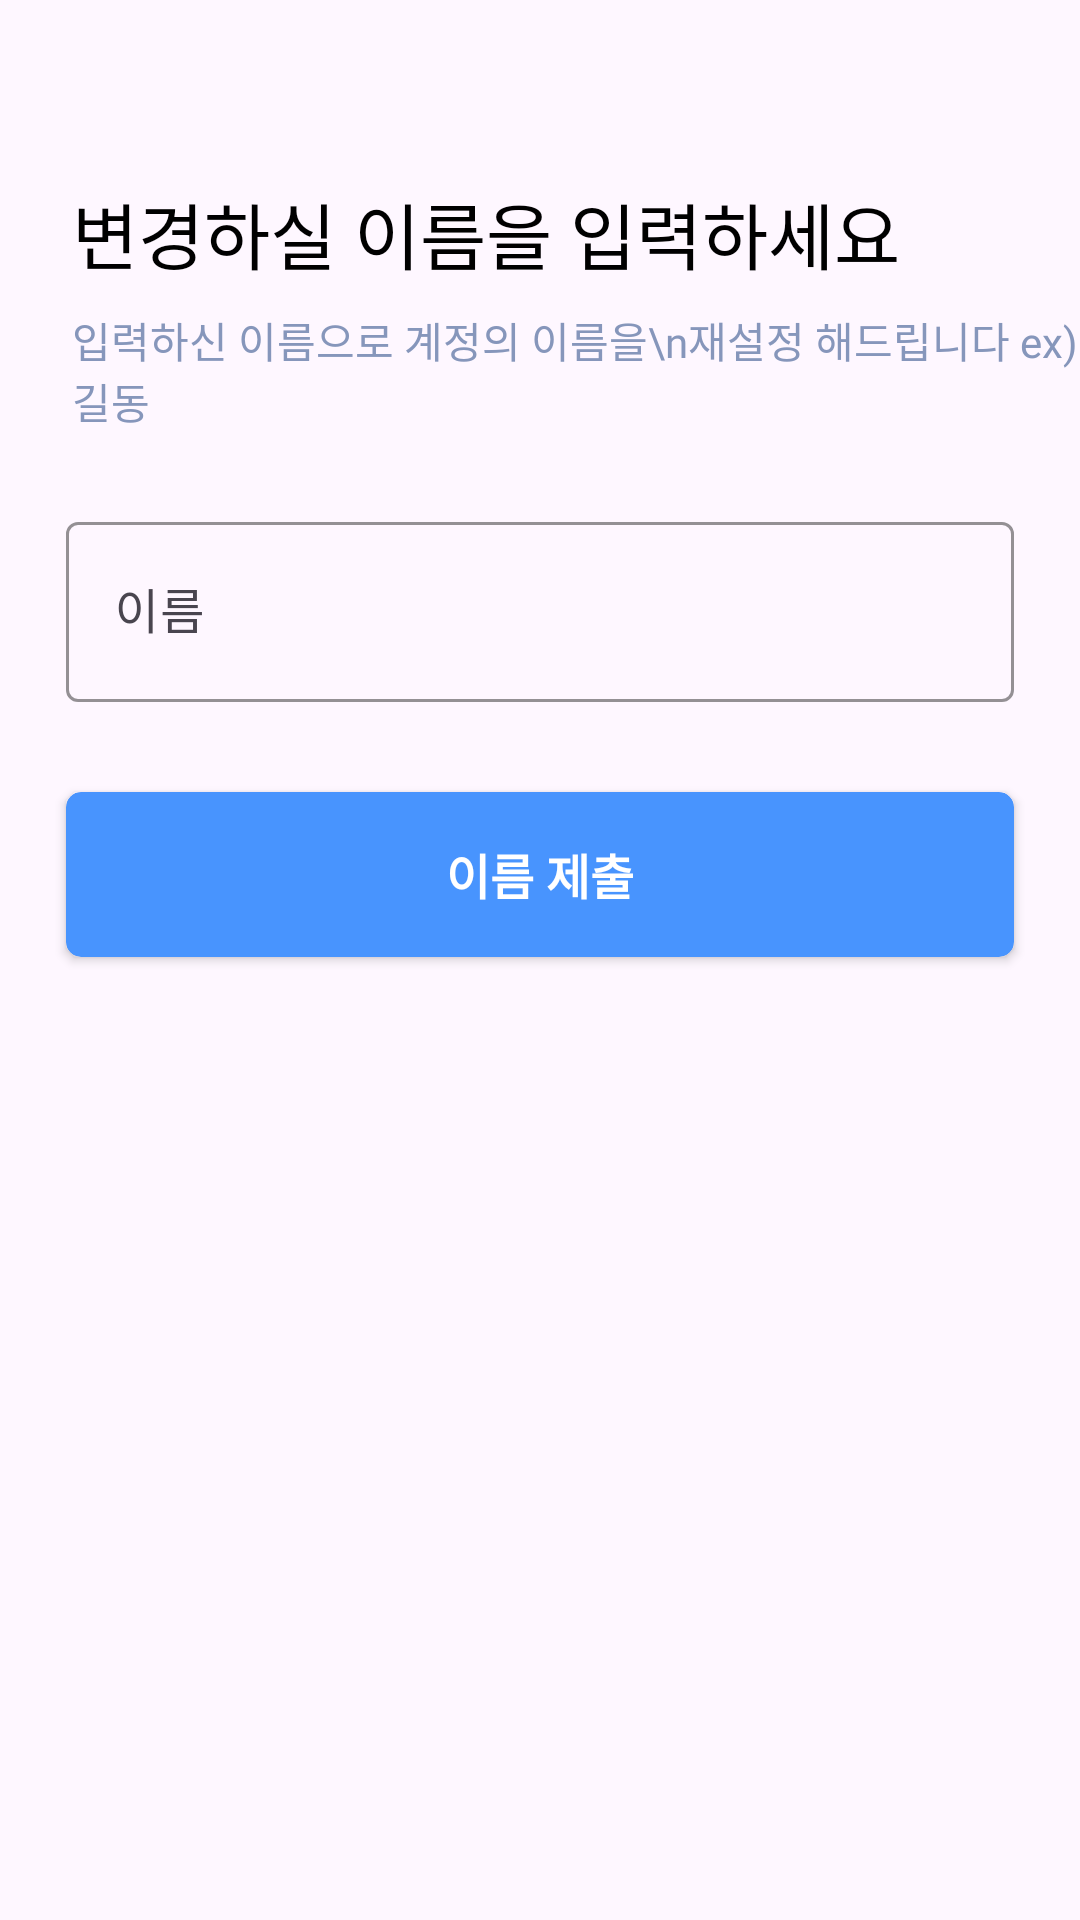

This screen was rendered from an Android layout file. Write that file and the resources it references.
<!-- AndroidManifest.xml: application theme Theme.Ai -->
<!-- res/layout/fragment_re_personal_information.xml -->
<?xml version="1.0" encoding="utf-8"?>
<androidx.constraintlayout.widget.ConstraintLayout xmlns:android="http://schemas.android.com/apk/res/android"
    xmlns:tools="http://schemas.android.com/tools"
    android:layout_width="match_parent"
    android:layout_height="match_parent"
    xmlns:app="http://schemas.android.com/apk/res-auto"
    tools:context=".fragment.main.RePersonalInformationFragment">

    <TextView
        android:layout_marginTop="60dp"
        android:layout_marginStart="24dp"
        android:textSize="24sp"
        android:id="@+id/title_text"
        android:layout_width="wrap_content"
        android:layout_height="wrap_content"
        android:fontFamily="@font/poppins_bold"
        android:text="변경하실 이름을 입력하세요"
        android:textColor="@color/black"
        app:layout_constraintStart_toStartOf="parent"
        app:layout_constraintTop_toTopOf="parent" />

    <TextView
        android:id="@+id/sub_text"
        android:layout_width="wrap_content"
        android:layout_height="wrap_content"
        android:layout_marginTop="8dp"
        android:fontFamily="@font/poppins_reqular"
        android:text="입력하신 이름으로 계정의 이름을\n재설정 해드립니다 ex)홍길동"
        android:textColor="#8696BB"
        android:textSize="14sp"
        app:layout_constraintStart_toStartOf="@+id/title_text"
        app:layout_constraintTop_toBottomOf="@+id/title_text" />

    <com.google.android.material.textfield.TextInputLayout
        android:layout_marginHorizontal="22dp"
        android:layout_marginTop="25dp"
        android:id="@+id/input_layout"
        android:layout_width="match_parent"
        android:layout_height="wrap_content"
        android:hint="이름"
        app:boxStrokeColor="#4894fe"
        app:hintEnabled="true"
        app:hintTextColor="#404B52"
        app:layout_constraintEnd_toEndOf="parent"
        app:layout_constraintStart_toStartOf="parent"
        app:layout_constraintTop_toBottomOf="@+id/sub_text">

        <com.google.android.material.textfield.TextInputEditText
            android:id="@+id/input_area"
            android:layout_width="match_parent"
            android:layout_height="60dp"
            android:fontFamily="@font/poppins_reqular"
            android:inputType="text"
            android:textColor="@color/black"
            android:textColorHighlight="#4894fe"
            android:textCursorDrawable="@drawable/custom_cursor"
            android:textSelectHandle="@drawable/select_handler"
            android:textSelectHandleLeft="@drawable/select_handler"
            android:textSelectHandleRight="@drawable/select_handler"
            android:textSize="16sp" />

    </com.google.android.material.textfield.TextInputLayout>


    <androidx.cardview.widget.CardView
        android:id="@+id/finish_button"
        android:layout_width="match_parent"
        android:layout_height="55dp"
        android:layout_marginHorizontal="22dp"
        android:backgroundTint="#4894FE"
        android:layout_marginTop="30dp"
        android:foreground="?android:attr/selectableItemBackground"
        app:cardCornerRadius="5dp"
        app:layout_constraintEnd_toEndOf="parent"
        app:layout_constraintStart_toStartOf="parent"
        app:layout_constraintTop_toBottomOf="@+id/input_layout">

        <TextView
            android:id="@+id/finish_button_text"
            android:layout_width="wrap_content"
            android:layout_height="wrap_content"
            android:layout_gravity="center"
            android:text="이름 제출"
            android:textColor="@color/white"
            android:textSize="16sp"
            android:textStyle="bold" />

    </androidx.cardview.widget.CardView>

</androidx.constraintlayout.widget.ConstraintLayout>
<!-- resources referenced by this layout -->
<resources>
  <style name="Theme.Ai" parent="Base.Theme.Ai" />
  <style name="Base.Theme.Ai" parent="Theme.Material3.Light.NoActionBar">
          
          
          <item name="android:statusBarColor" tools:targetApi="l">@color/white</item>
          <item name="android:windowLightStatusBar" tools:targetApi="m">true</item>
          <item name="android:colorControlHighlight">@color/white</item>
      </style>
  <!-- not gathered from this repository: default colours our renderer supplied (Android Studio template values) -->
  <color name="black">#FF000000</color>
  <color name="white">#FFFFFFFF</color>
</resources>
